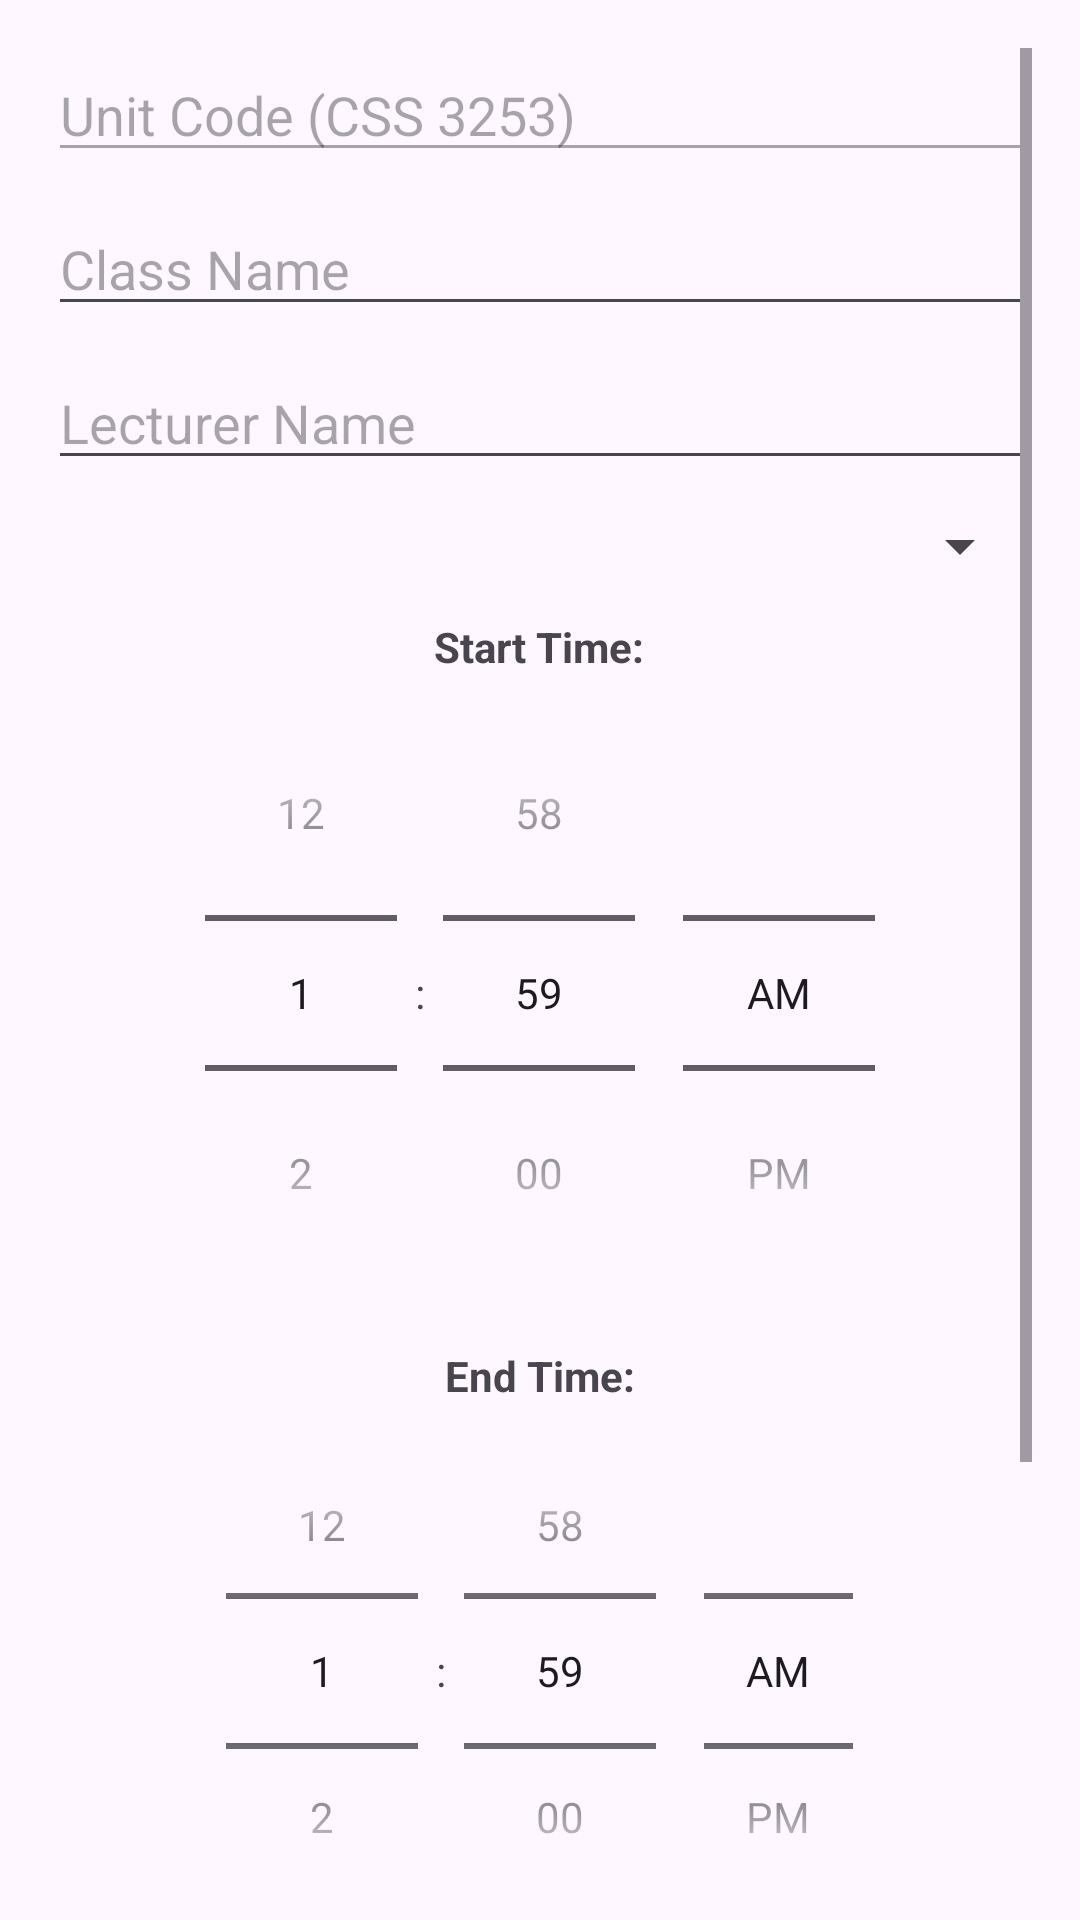

This screen was rendered from an Android layout file. Write that file and the resources it references.
<!-- AndroidManifest.xml: activity theme Theme.ClassScheduleApplication -->
<!-- res/layout/activity_edit_class.xml -->
<?xml version="1.0" encoding="utf-8"?>
<ScrollView xmlns:android="http://schemas.android.com/apk/res/android"
    android:layout_width="match_parent"
    android:layout_height="match_parent"
    android:padding="16dp"
    android:fillViewport="true">

    <LinearLayout
        android:orientation="vertical"
        android:layout_width="match_parent"
        android:layout_height="wrap_content"
        android:gravity="center_horizontal">

        
        <EditText
            android:id="@+id/editUnitCode"
            android:layout_width="match_parent"
            android:layout_height="wrap_content"
            android:hint="Unit Code (CSS 3253)"
            android:enabled="false"
            android:focusable="false"
            android:textColor="@android:color/darker_gray"
            android:layout_marginBottom="10dp" />

        
        <EditText
            android:id="@+id/editClassName"
            android:layout_width="match_parent"
            android:layout_height="wrap_content"
            android:hint="Class Name"
            android:layout_marginBottom="10dp" />

        
        <EditText
            android:id="@+id/editLecturer"
            android:layout_width="match_parent"
            android:layout_height="wrap_content"
            android:hint="Lecturer Name"
            android:layout_marginBottom="10dp" />

        
        <Spinner
            android:id="@+id/editDay"
            android:layout_width="match_parent"
            android:layout_height="wrap_content"
            android:layout_marginBottom="12dp" />

        
        <TextView
            android:layout_width="wrap_content"
            android:layout_height="wrap_content"
            android:text="Start Time:"
            android:textStyle="bold" />

        

        <TimePicker
            android:id="@+id/editStartTime"
            android:layout_width="wrap_content"
            android:layout_height="wrap_content"
            android:layout_gravity="center_horizontal"
            android:layout_marginBottom="12dp"
            android:timePickerMode="spinner" />

        <TextView
            android:layout_width="wrap_content"
            android:layout_height="wrap_content"
            android:text="End Time:"
            android:textStyle="bold" />

        <TimePicker
            android:id="@+id/editEndTime"
            android:layout_width="241dp"
            android:layout_height="178dp"
            android:layout_gravity="center_horizontal"
            android:layout_marginBottom="12dp"
            android:timePickerMode="spinner" />

        

        

        <EditText
            android:id="@+id/editLocation"
            android:layout_width="match_parent"
            android:layout_height="wrap_content"
            android:layout_marginBottom="20dp"
            android:hint="Location" />

        <Button
            android:id="@+id/btnUpdateClass"
            android:layout_width="match_parent"
            android:layout_height="wrap_content"
            android:text="UpdateClass"
            android:backgroundTint="@android:color/holo_green_dark"
            android:textColor="@android:color/white"
            android:layout_marginBottom="10dp" />

        
        <Button
            android:id="@+id/btnDelete"
            android:layout_width="match_parent"
            android:layout_height="wrap_content"
            android:text="Delete Class"
            android:backgroundTint="@android:color/holo_red_dark"
            android:textColor="@android:color/white" />

    </LinearLayout>
</ScrollView>
<!-- resources referenced by this layout -->
<resources>
  <style name="Theme.ClassScheduleApplication" parent="Base.Theme.ClassScheduleApplication" />
  <style name="Base.Theme.ClassScheduleApplication" parent="Theme.Material3.DayNight.NoActionBar">
          
          
      </style>
</resources>
